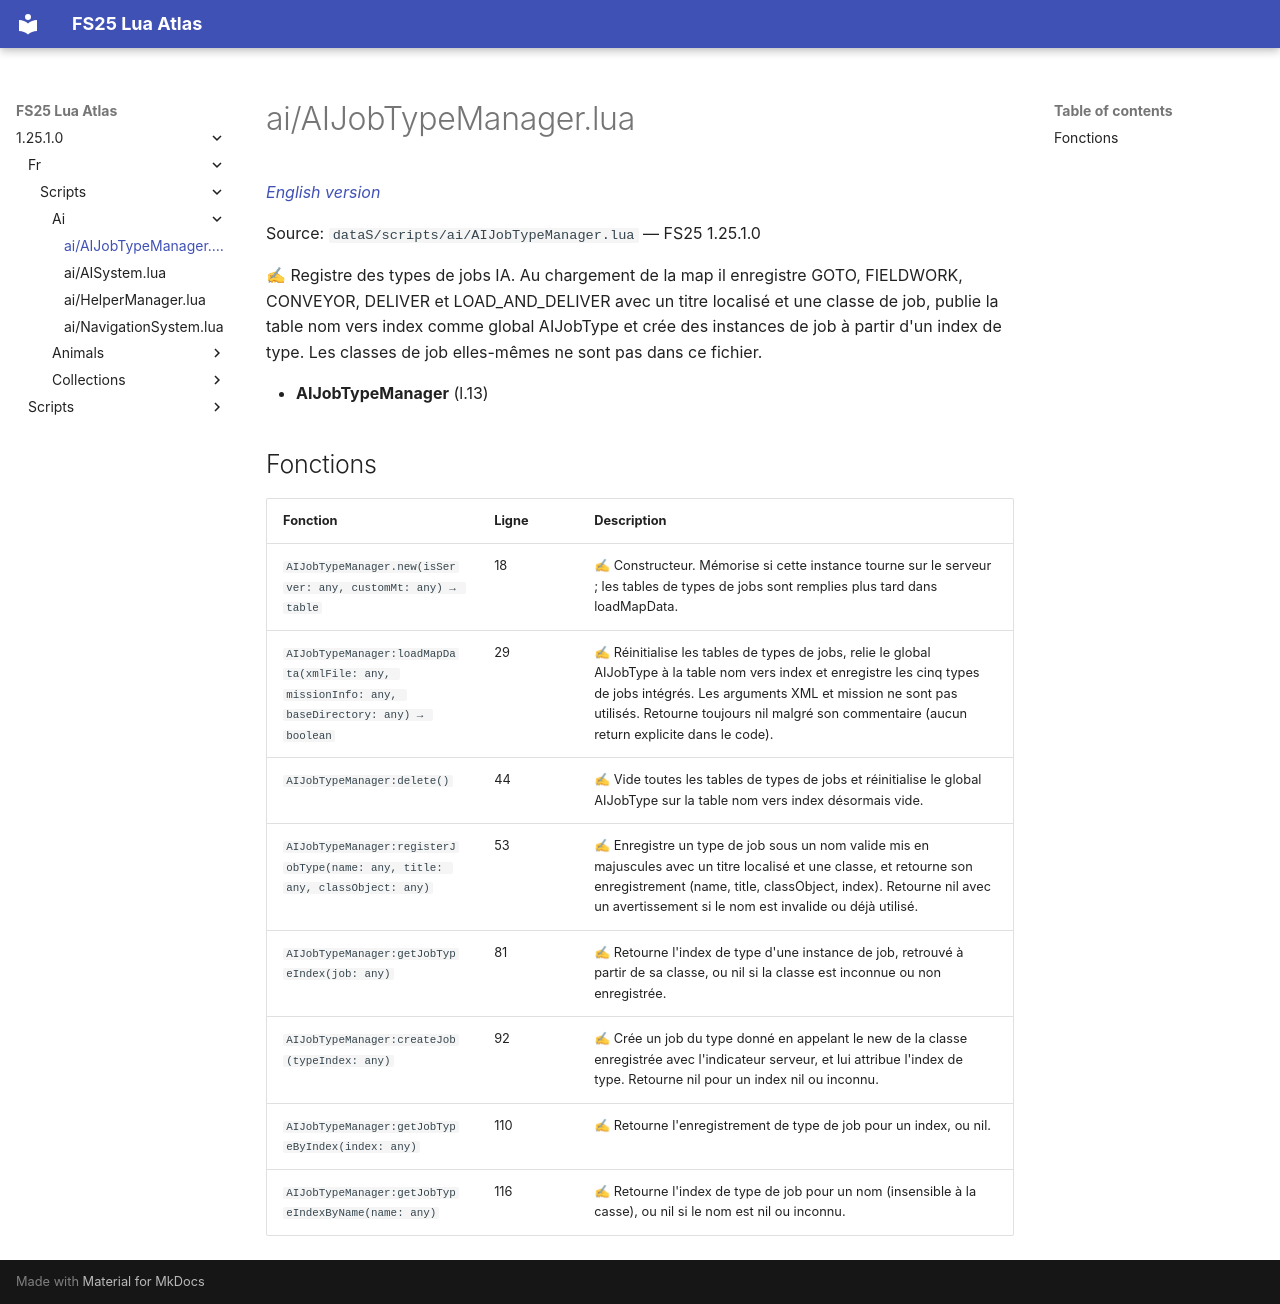

repository: Tim0219800/fs25-lua-atlas · page: 1.25.1.0/fr/scripts/ai/AIJobTypeManager.html · generator: mkdocs

# ai/AIJobTypeManager.lua

*[English version](../../../scripts/ai/AIJobTypeManager.md)*

Source: `dataS/scripts/ai/AIJobTypeManager.lua` — FS25 1.25.1.0

✍ Registre des types de jobs IA. Au chargement de la map il enregistre GOTO, FIELDWORK, CONVEYOR, DELIVER et LOAD_AND_DELIVER avec un titre localisé et une classe de job, publie la table nom vers index comme global AIJobType et crée des instances de job à partir d'un index de type. Les classes de job elles-mêmes ne sont pas dans ce fichier.

- **AIJobTypeManager** (l.13)

## Fonctions

| Fonction | Ligne | Description |
|---|---|---|
| `AIJobTypeManager.new(isServer: any, customMt: any) → table` | 18 | ✍ Constructeur. Mémorise si cette instance tourne sur le serveur ; les tables de types de jobs sont remplies plus tard dans loadMapData. |
| `AIJobTypeManager:loadMapData(xmlFile: any, missionInfo: any, baseDirectory: any) → boolean` | 29 | ✍ Réinitialise les tables de types de jobs, relie le global AIJobType à la table nom vers index et enregistre les cinq types de jobs intégrés. Les arguments XML et mission ne sont pas utilisés. Retourne toujours nil malgré son commentaire (aucun return explicite dans le code). |
| `AIJobTypeManager:delete()` | 44 | ✍ Vide toutes les tables de types de jobs et réinitialise le global AIJobType sur la table nom vers index désormais vide. |
| `AIJobTypeManager:registerJobType(name: any, title: any, classObject: any)` | 53 | ✍ Enregistre un type de job sous un nom valide mis en majuscules avec un titre localisé et une classe, et retourne son enregistrement (name, title, classObject, index). Retourne nil avec un avertissement si le nom est invalide ou déjà utilisé. |
| `AIJobTypeManager:getJobTypeIndex(job: any)` | 81 | ✍ Retourne l'index de type d'une instance de job, retrouvé à partir de sa classe, ou nil si la classe est inconnue ou non enregistrée. |
| `AIJobTypeManager:createJob(typeIndex: any)` | 92 | ✍ Crée un job du type donné en appelant le new de la classe enregistrée avec l'indicateur serveur, et lui attribue l'index de type. Retourne nil pour un index nil ou inconnu. |
| `AIJobTypeManager:getJobTypeByIndex(index: any)` | 110 | ✍ Retourne l'enregistrement de type de job pour un index, ou nil. |
| `AIJobTypeManager:getJobTypeIndexByName(name: any)` | 116 | ✍ Retourne l'index de type de job pour un nom (insensible à la casse), ou nil si le nom est nil ou inconnu. |
